Run: headless pygame with SDL's dummy video driver; simulated clock (each Clock.tick advances the game by its frame time, no real sleeping); random seed 0; keys injected as events and as key.get_pressed() state; no mouse input.
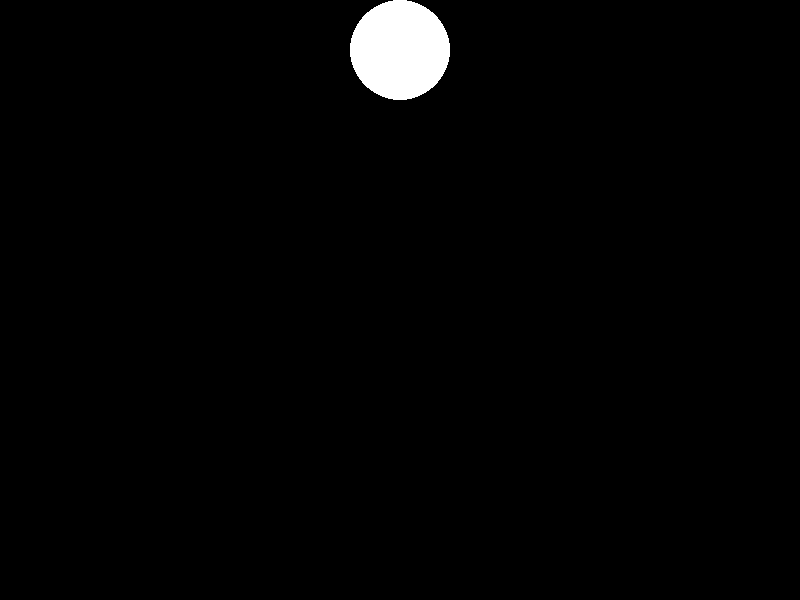
Frame 1 of 4 · flips 1–60 · no input
Frame 2 of 4 · flips 61–180 · tapped SPACE, RETURN · held RIGHT (→), D · screen unchanged from frame 1, image omitted
Frame 3 of 4 · flips 181–300 · held DOWN (↓), S · screen unchanged from frame 2, image omitted
Frame 4 of 4 · flips 301–420 · held LEFT (←), A, UP (↑), W · screen unchanged from frame 3, image omitted

The pygame program that drew these frames:

import itertools as it
import math
import sys
import pygame as pg
from pygame import Vector2 as Vec

W = 800 # screen width
H = 600 # screen height
R = 50 # ball radius
S0 = 100 # initial position of the ball's bottom point
U0 = 0 # initial velocity
G = 0.005 # acceleration due to gravity
K = 0.8 # coefficient of restitution

if S0 > H:
    raise RuntimeError('ball must be above ground')

DELTA = U0 ** 2 + 2 * G * (H - S0)
print('DELTA=', DELTA)

# T1 is the time the first bounce begins
if G == 0 and U0 < 0:
    t1 = (H - S0) / U0
    bounces_again = True
elif G == 0 or DELTA < 0:
    t1 = math.inf
    bounces_again = False
else:
    SQRT_DELTA = math.sqrt(DELTA)
    ROOTS = [(-U0 + sign * SQRT_DELTA) / G for sign in (-1, 1)]
    t1 = min(r for r in ROOTS if r >= -sys.float_info.epsilon)
    bounces_again = min(ROOTS) < sys.float_info.epsilon

print('t1=', t1, 'bounces_again=', bounces_again)

U1 = -K * (U0 + G * t1) # velocity starting the first bounce
print('U1=', U1)

T = math.inf if K == 1 else t1 - 2 * U1 / (G * (1 - K)) # time bouncing stops
print('T=', T)

def get_pos(t: int) -> Vec:
    if t <= t1:
        s = S0 + U0 * t + G * t ** 2 / 2
    else:
        t_ = t - t1

        if not bounces_again:
            s = H + U1 * t_ + G * t_ ** 2 / 2
        elif t >= T:
            s = H
        else:
            n = (
                math.floor(-G * t_ / (2 * U1)) if K == 1
                else 1 + math.floor(math.log(
                    1 + G * t_ * (1 - K) / (2 * U1),
                    K
                ))
            )

            k = K ** (n - 1)
            u = k * U1
            t0 = (-2 * U1 / G) * (n if K == 1 else (1 - k) / (1 - K))
            dt = t_ - t0

            if t % 100 == 0:
                print('n=', n, 'k=', k, 'u=', u, 't0=', t0, 'dt=', dt)

            s = H + u * dt + G * dt ** 2 / 2

    if t % 100 == 0:
        print('t=', t, 's=', s)

    return Vec(W / 2, s - R)

def screen_pos(pos: Vec) -> tuple[int, int]:
    return (round(pos.x) % W, round(pos.y))

def screen() -> pg.Surface:
    return pg.display.get_surface()

initial_ticks = None

def get_time() -> int:
    global initial_ticks

    if initial_ticks is None:
        initial_ticks = pg.time.get_ticks()
        return initial_ticks
    
    return pg.time.get_ticks() - initial_ticks

pg.init()
pg.display.set_mode((W, H))

while True:
    for event in pg.event.get():
        if event.type == pg.QUIT:
            sys.exit()

    screen().fill('black')
    s = get_pos(get_time())
    pg.draw.circle(screen(), 'white', screen_pos(s), R)
    pg.display.flip()
